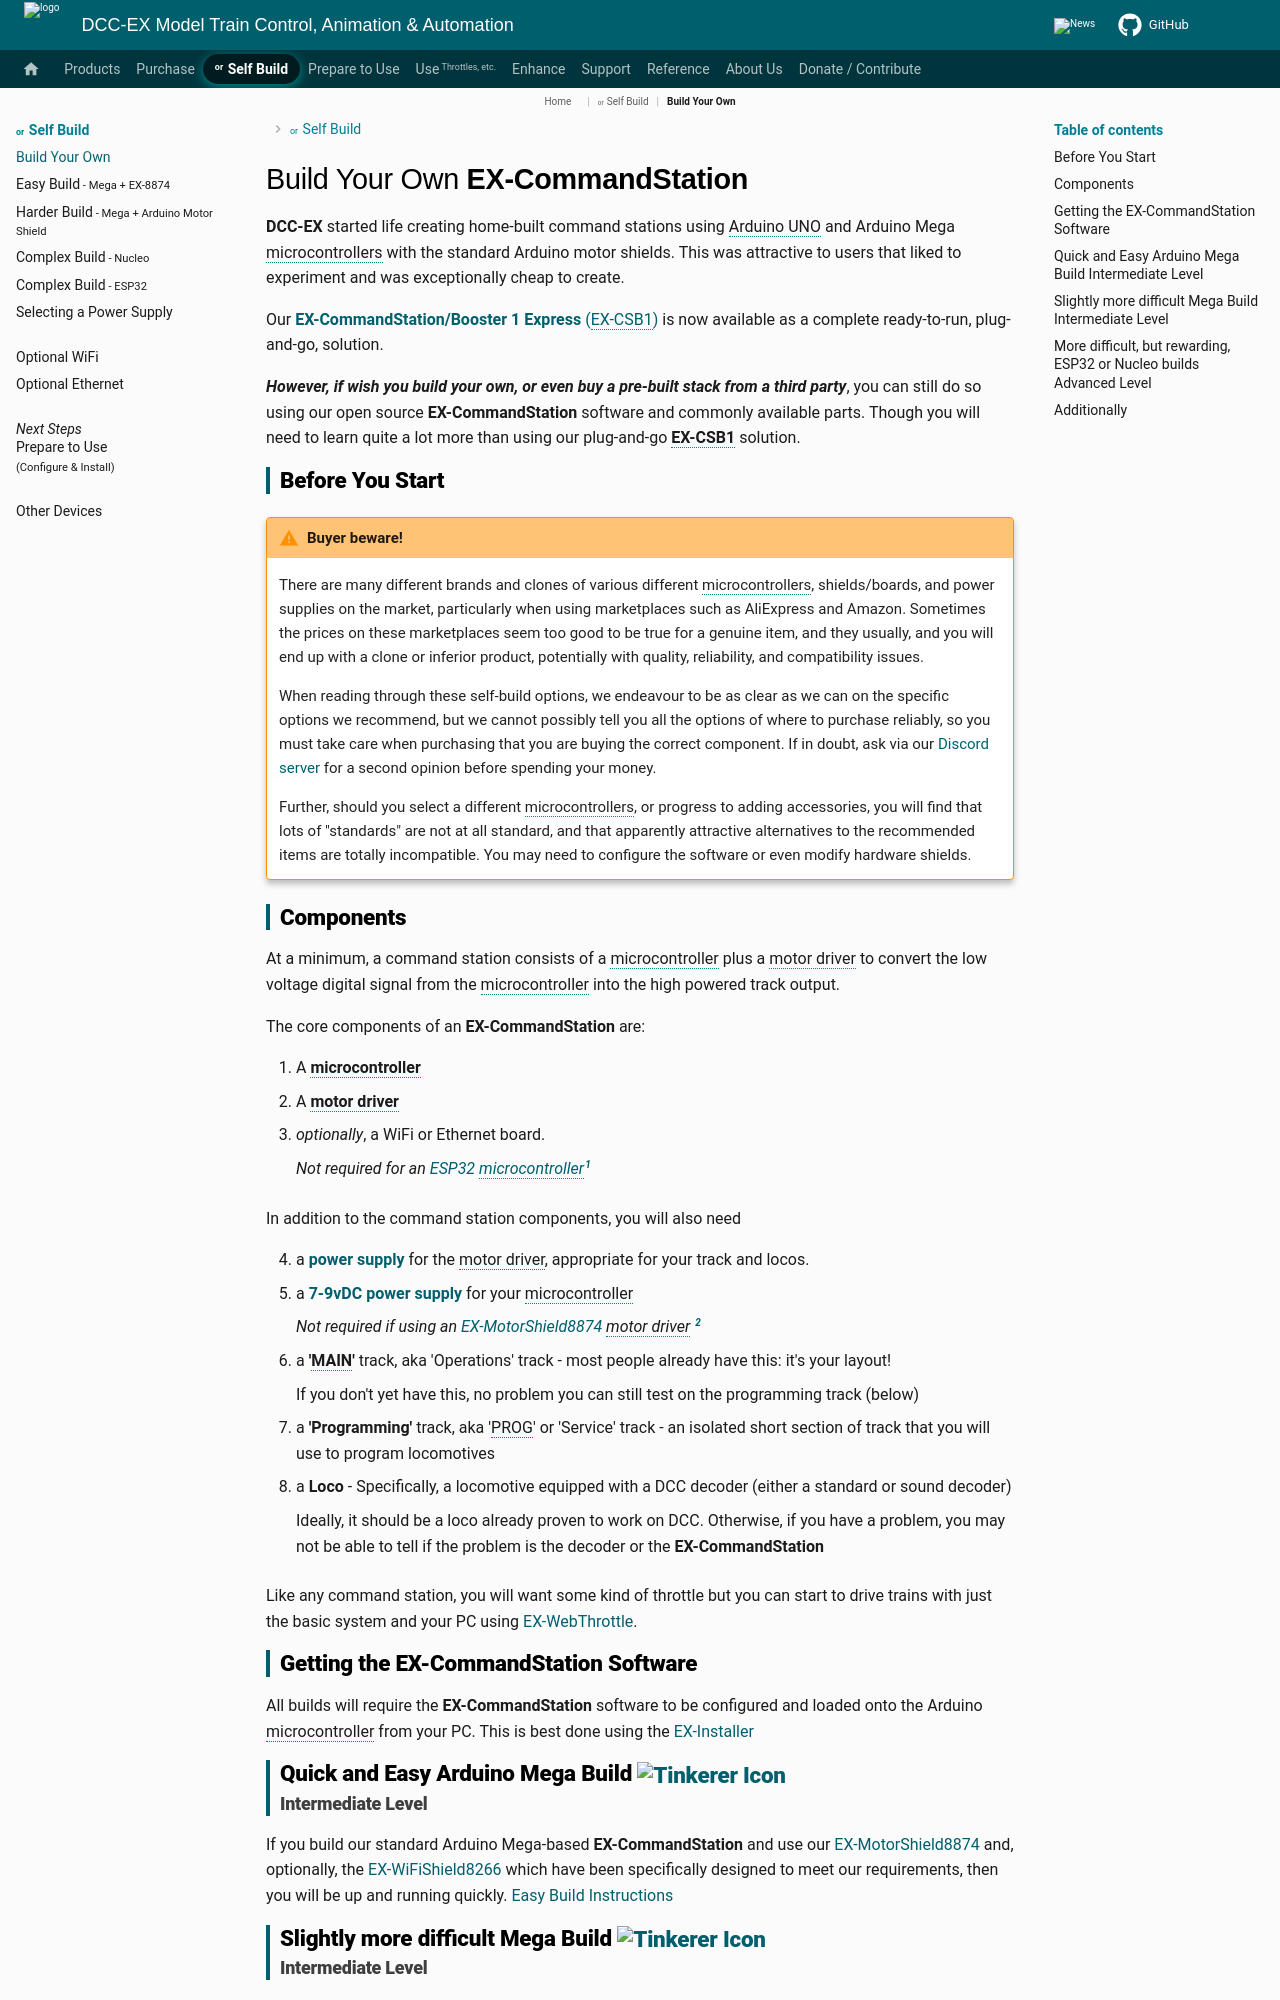

repository: DCC-EX/mkdocs-test · page: nodes/diy/diy/index.html · generator: mkdocs

# Build Your Own **EX-CommandStation**

**DCC-EX** started life creating home-built command stations using Arduino UNO and Arduino Mega microcontrollers with the standard Arduino motor shields. This was attractive to users that liked to experiment and was exceptionally cheap to create.

Our [**EX-CommandStation/Booster 1 Express** (EX-CSB1)](../products/ex-csb1/index.md) is now available as a complete ready-to-run, plug-and-go, solution.

***However, if wish you build your own, or even buy a pre-built stack from a third party***, you can still do so using our open source **EX-CommandStation** software and commonly available parts. Though you will need to learn quite a lot more than using our plug-and-go **EX-CSB1** solution.

## Before You Start

!!! warning "Buyer beware!"

    There are many different brands and clones of various different microcontrollers, shields/boards, and power supplies on the market, particularly when using marketplaces such as AliExpress and Amazon. Sometimes the prices on these marketplaces seem too good to be true for a genuine item, and they usually, and you will end up with a clone or inferior product, potentially with quality, reliability, and compatibility issues.

    When reading through these self-build options, we endeavour to be as clear as we can on the specific options we recommend, but we cannot possibly tell you all the options of where to purchase reliably, so you must take care when purchasing that you are buying the correct component. If in doubt, ask via our [Discord server](/support/discord.md) for a second opinion before spending your money.

    Further, should you select a different microcontrollers, or progress to adding accessories, you will find that lots of "standards" are not at all standard, and that apparently attractive alternatives to the recommended items are totally incompatible. You may need to configure the software or even modify hardware shields.

## Components

At a minimum, a command station consists of a microcontroller plus a motor driver to convert the low voltage digital signal from the microcontroller into the high powered track output.

The core components of an **EX-CommandStation** are:

1. A **microcontroller**
2. A **motor driver**
3. *optionally*, a WiFi or Ethernet board.

    *Not required for an [ESP32 microcontroller](esp32.md)[^1]*

In addition to the command station components, you will also need

4. a [**power supply**](power.md) for the motor driver, appropriate for your track and locos.
5. a [**7-9vDC power supply**](power.md) for your microcontroller

    *Not required if using an [EX-MotorShield8874](../products/ex-motorshield8874/ex-motorshield8874.md) motor driver [^2]*

6. a **'MAIN'** track, aka 'Operations' track - most people already have this: it's your layout!

    If you don't yet have this, no problem you can still test on the programming track (below)

7. a **'Programming'** track, aka 'PROG' or 'Service' track - an isolated short section of track that you will use to program locomotives
8. a **Loco** - Specifically, a locomotive equipped with a DCC decoder (either a standard or sound decoder)

    Ideally, it should be a loco already proven to work on DCC. Otherwise, if you have a problem, you may not be able to tell if the problem is the decoder or the **EX-CommandStation**

Like any command station, you will want some kind of throttle but you can start to drive trains with just the basic system and your PC using [EX-WebThrottle](/products/ex-webthrottle/ex-webthrottle.md).

[^1]: The ESP32 has built in WiFi.
[^2]: the EX-MotorShield8874 can supply suitable power to the microcontroller, without the need for an additional power supply.

## Getting the EX-CommandStation Software

All builds will require the **EX-CommandStation** software to be configured and loaded onto the Arduino microcontroller from your PC. This is best done using the [EX-Installer](../prepare-to-use/installer/index.md)
